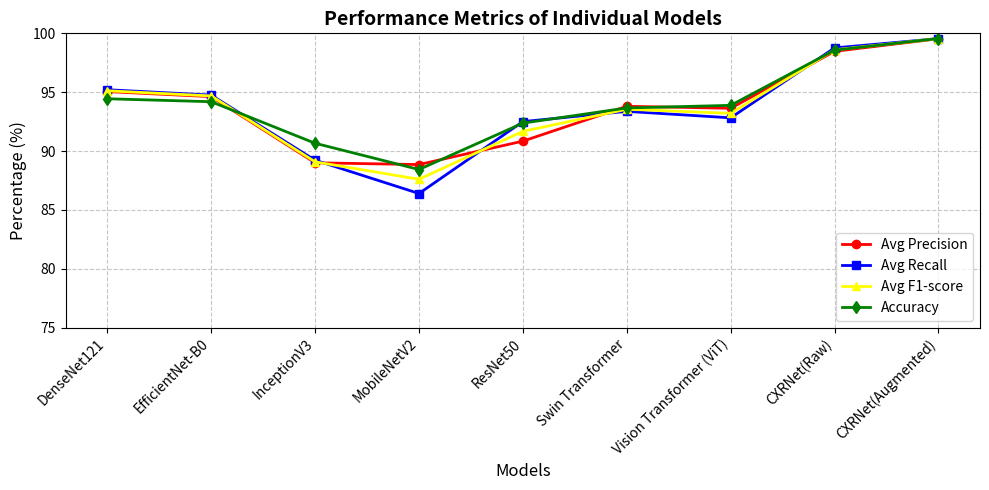

Recreate this plot in Python.
import matplotlib.pyplot as plt
import numpy as np

models = [
    'DenseNet121', 'EfficientNet-B0', 'InceptionV3', 'MobileNetV2',
    'ResNet50', 'Swin Transformer', 'Vision Transformer (ViT)',
    'CXRNet(Raw)', 'CXRNet(Augmented)'
]

precisions = [95.05, 94.62, 89.00, 88.85, 90.84, 93.80, 93.63, 98.47, 99.54]
recalls = [95.21, 94.75, 89.22, 86.39, 92.50, 93.37, 92.82, 98.76, 99.55]
f1_scores = [95.12, 94.68, 89.08, 87.60, 91.67, 93.55, 93.20, 98.60, 99.55]
accuracies = [94.44, 94.19, 90.66, 88.43, 92.37, 93.66, 93.88, 98.57, 99.56]

plt.figure(figsize=(10, 5))

x = np.arange(len(models))

plt.plot(x, precisions, marker='o', color='red', linewidth=2, label='Avg Precision', markersize=6)
plt.plot(x, recalls, marker='s', color='blue', linewidth=2, label='Avg Recall', markersize=6)
plt.plot(x, f1_scores, marker='^', color='yellow', linewidth=2, label='Avg F1-score', markersize=6)
plt.plot(x, accuracies, marker='d', color='green', linewidth=2, label='Accuracy', markersize=6)

plt.title('Performance Metrics of Individual Models', fontsize=14, fontweight='bold')
plt.xlabel('Models', fontsize=12)
plt.ylabel('Percentage (%)', fontsize=12)

plt.ylim(75, 100)

plt.xticks(x, models, rotation=45, ha='right')

plt.legend(loc='lower right')

plt.grid(True, linestyle='--', alpha=0.7)

plt.tight_layout()

plt.show()
